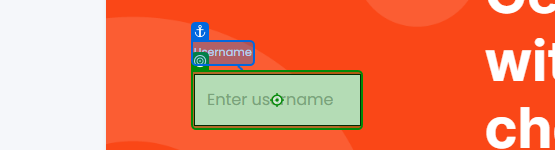
Workflow: BC_Add Account Page Validation

Step 1: type [str_UserName] into 'Text_Username'

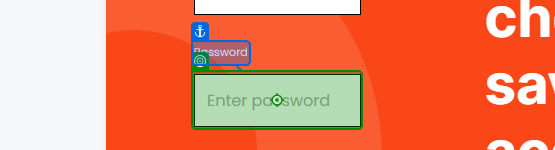
Step 2: type [str_Password] into 'Text_Password'

Step 3: click on 'Button_SignIn' (no picture)

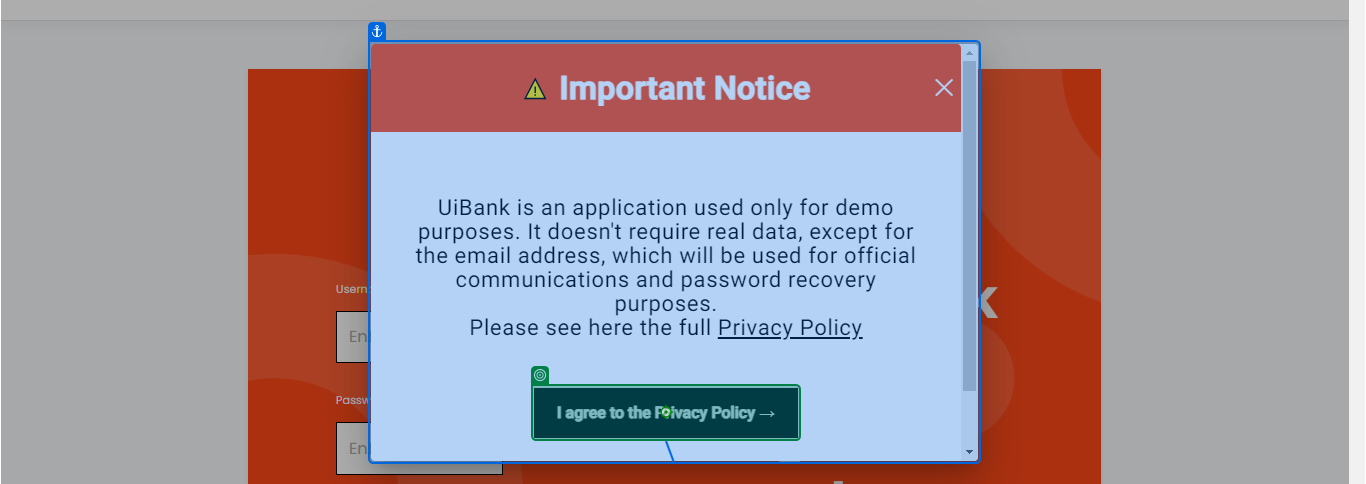
Step 4: click on 'Click_Popup'

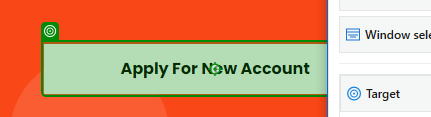
Step 5: click on 'Button_ApplyNewAccount'

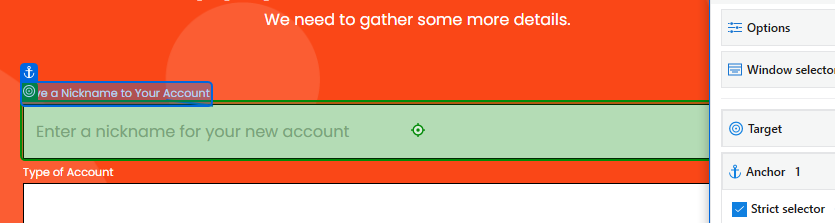
Step 6: type [str_Name] into 'Text_NickName'

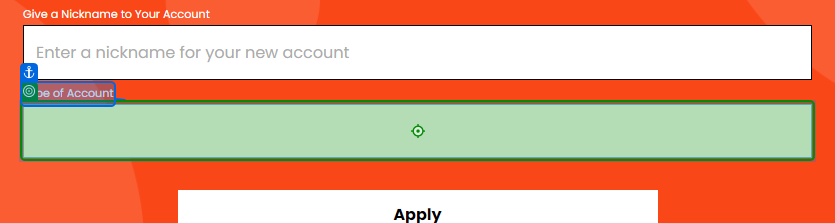
Step 7: select "Savings" in 'Select_AccountType'

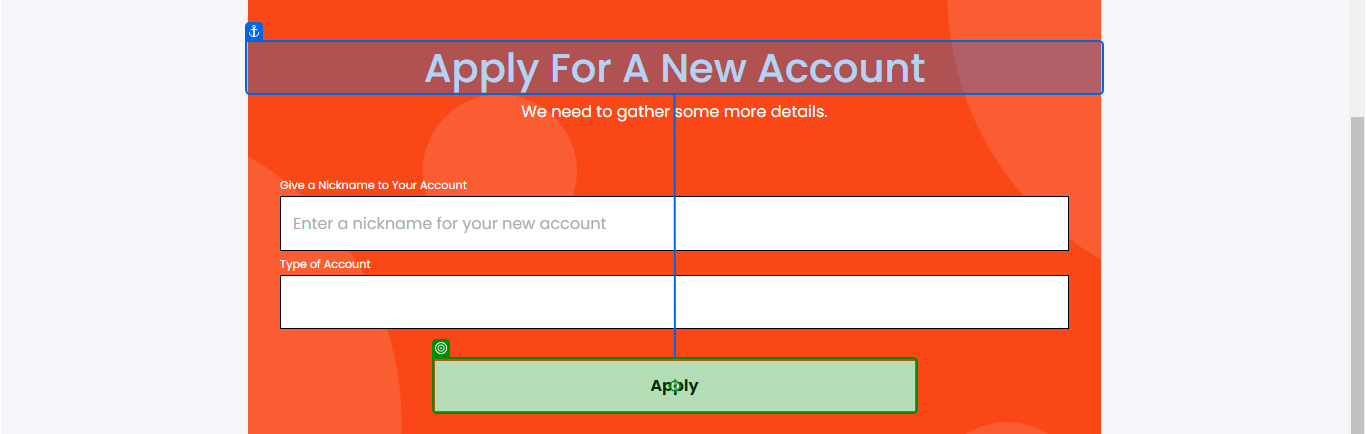
Step 8: click on 'Button_Apply'

Step 9: get-text from 'Text_SuccessMessage' (no picture)

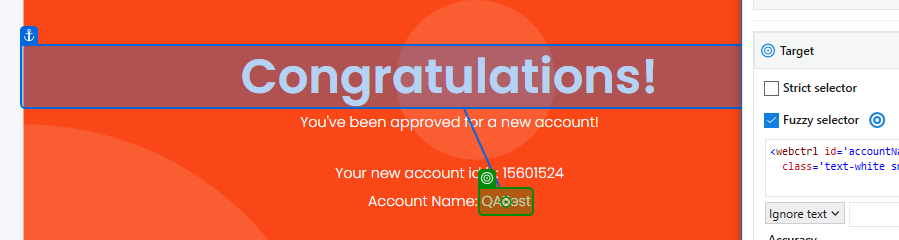
Step 10: get-text from 'Text_AccountName'

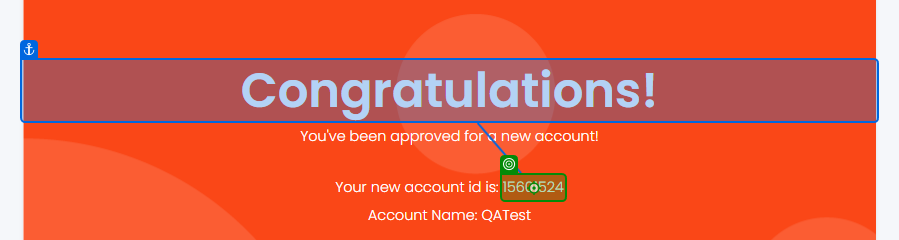
Step 11: get-text from 'Text_AccountId'